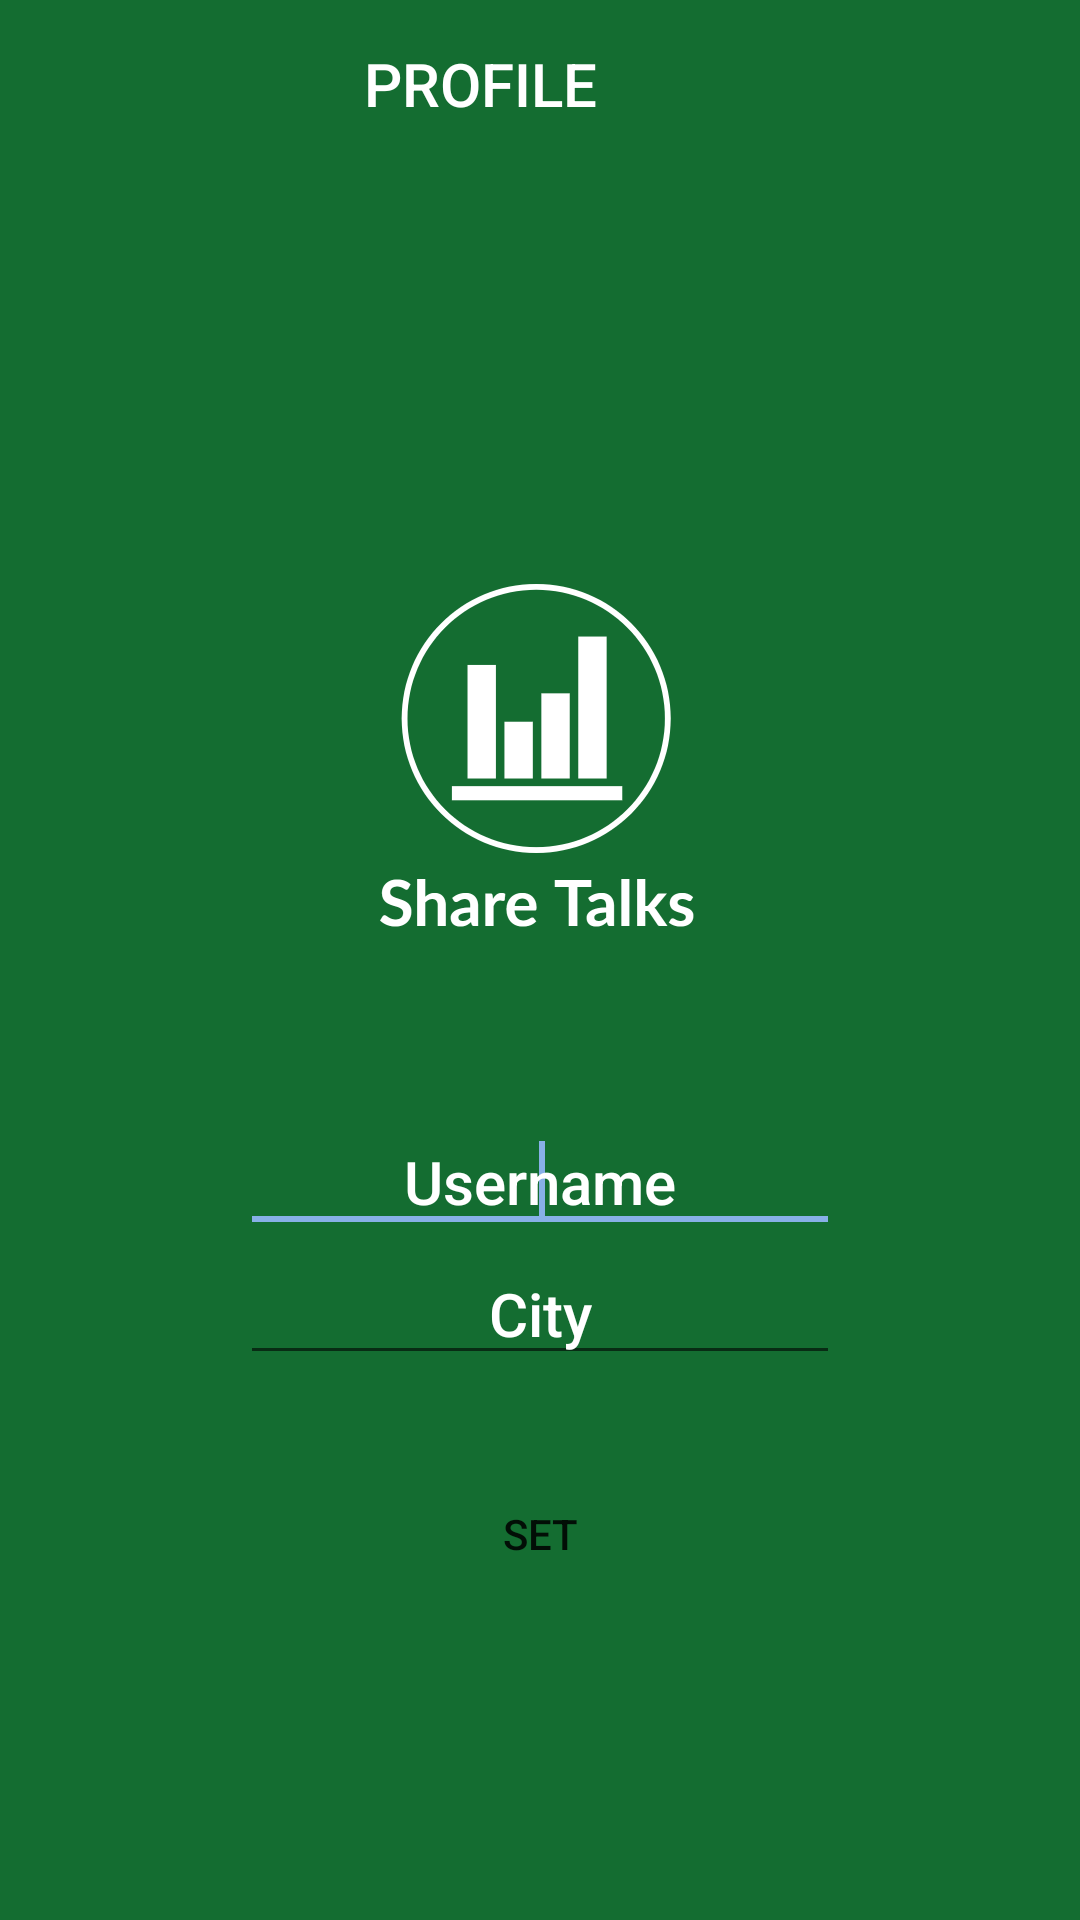

Layout XML and referenced resources for this Android screen:
<!-- AndroidManifest.xml: application theme AppTheme.NoActionBar. -->
<!-- res/layout/activity_add_details.xml -->
<?xml version="1.0" encoding="utf-8"?>
<LinearLayout xmlns:android="http://schemas.android.com/apk/res/android"
    xmlns:app="http://schemas.android.com/apk/res-auto"
    android:layout_width="match_parent"
    android:layout_height="match_parent"
    xmlns:tools="http://schemas.android.com/tools"
    android:background="@drawable/bg_diagonal_color"
    android:fitsSystemWindows="true"
    android:orientation="vertical"
    tools:context=".AddDetails">

    <Toolbar
        android:id="@+id/toolbar"
        android:layout_width="match_parent"
        android:layout_height="?attr/actionBarSize"
        app:contentInsetStartWithNavigation="0dp"
        app:popupTheme="@style/ThemeOverlay.AppCompat.Light">

        <RelativeLayout
            android:layout_width="match_parent"
            android:layout_height="match_parent">

            <TextView
                android:layout_width="match_parent"
                android:layout_height="wrap_content"
                android:gravity="center"
                android:layout_centerInParent="true"
                android:paddingEnd="?attr/actionBarSize"
                android:paddingRight="?attr/actionBarSize"
                android:text="PROFILE"
                android:textAppearance="@style/Base.TextAppearance.AppCompat.Title"
                android:textColor="@color/app_text" />

        </RelativeLayout>

    </Toolbar>

    <RelativeLayout
        android:layout_width="match_parent"
        android:layout_height="match_parent">

        <LinearLayout
            android:layout_width="wrap_content"
            android:layout_height="wrap_content"
            android:layout_centerInParent="true"
            android:gravity="center"
            android:orientation="vertical">

            <ImageView
                android:layout_width="200dp"
                android:layout_height="200dp"
                android:src="@drawable/logo" />


            <LinearLayout
                android:layout_width="match_parent"
                android:layout_height="102dp"
                android:layout_marginTop="10dp"
                android:layout_marginBottom="15dp"
                android:orientation="vertical">

                <EditText
                    android:id="@+id/username"
                    android:layout_width="match_parent"
                    android:layout_height="wrap_content"
                    android:gravity="center"
                    android:hint="Username"
                    android:inputType="text"
                    android:maxLines="1"
                    android:singleLine="true"
                    android:textAppearance="@style/Base.TextAppearance.AppCompat.Title"
                    android:textColor="@color/app_text"
                    android:textColorHint="@color/app_text">

                    <requestFocus />
                </EditText>

                <EditText
                    android:id="@+id/location"
                    android:layout_width="match_parent"
                    android:layout_height="wrap_content"
                    android:gravity="center"
                    android:hint="City"
                    android:digits="abcdefghijklmnopqrstuvwxyzABCDEFGHIJKLMNOPQRSTUVWXYZ"
                    android:maxLines="1"
                    android:singleLine="true"
                    android:textAppearance="@style/Base.TextAppearance.AppCompat.Title"
                    android:textColor="@color/app_text"
                    android:textColorHint="@color/app_text">
                </EditText>

            </LinearLayout>
            <Button
                android:id="@+id/go"
                style="@style/Widget.AppCompat.Button.Borderless"
                android:layout_width="wrap_content"
                android:layout_height="wrap_content"
                android:gravity="center"
                android:text="SET"
                android:background="@drawable/btn_rounded_red" />

            <ProgressBar
                android:id="@+id/progressbar"
                android:layout_width="wrap_content"
                android:layout_height="wrap_content"
                android:layout_below="@id/buttonSignIn"
                android:layout_centerHorizontal="true"
                android:visibility="gone" />
        </LinearLayout>
    </RelativeLayout>
</LinearLayout>
<!-- resources referenced by this layout -->
<resources>
  <color name="app_text">#FFFFFF</color>
  <!-- drawable bg_diagonal_color (drawable) -->
  <?xml version="1.0" encoding="utf-8"?>
  <selector xmlns:android="http://schemas.android.com/apk/res/android">
      <item>
          <shape>
              <gradient
                  android:startColor="#146D31"
                  android:endColor="@color/common_google_signin_btn_text_light"
                  android:angle="45"/>
          </shape>
      </item>
  </selector>
  <!-- drawable logo: png bitmap (drawable, 64034 bytes) -->
  <style name="AppTheme.NoActionBar." parent="Theme.AppCompat.Light.DarkActionBar">
          
          <item name="android:windowBackground">#146D31</item>
          <item name="colorPrimary">@color/colorPrimary</item>
          <item name="colorPrimaryDark">@color/colorPrimaryDark</item>
          <item name="colorAccent">@color/colorAccent</item>
          <item name="windowActionBar">false</item>
          <item name="windowNoTitle">true</item>
      </style>
  <color name="colorPrimary">#5a98ec</color>
  <color name="colorPrimaryDark">#457dca</color>
  <color name="colorAccent">#88b0e7</color>
</resources>
